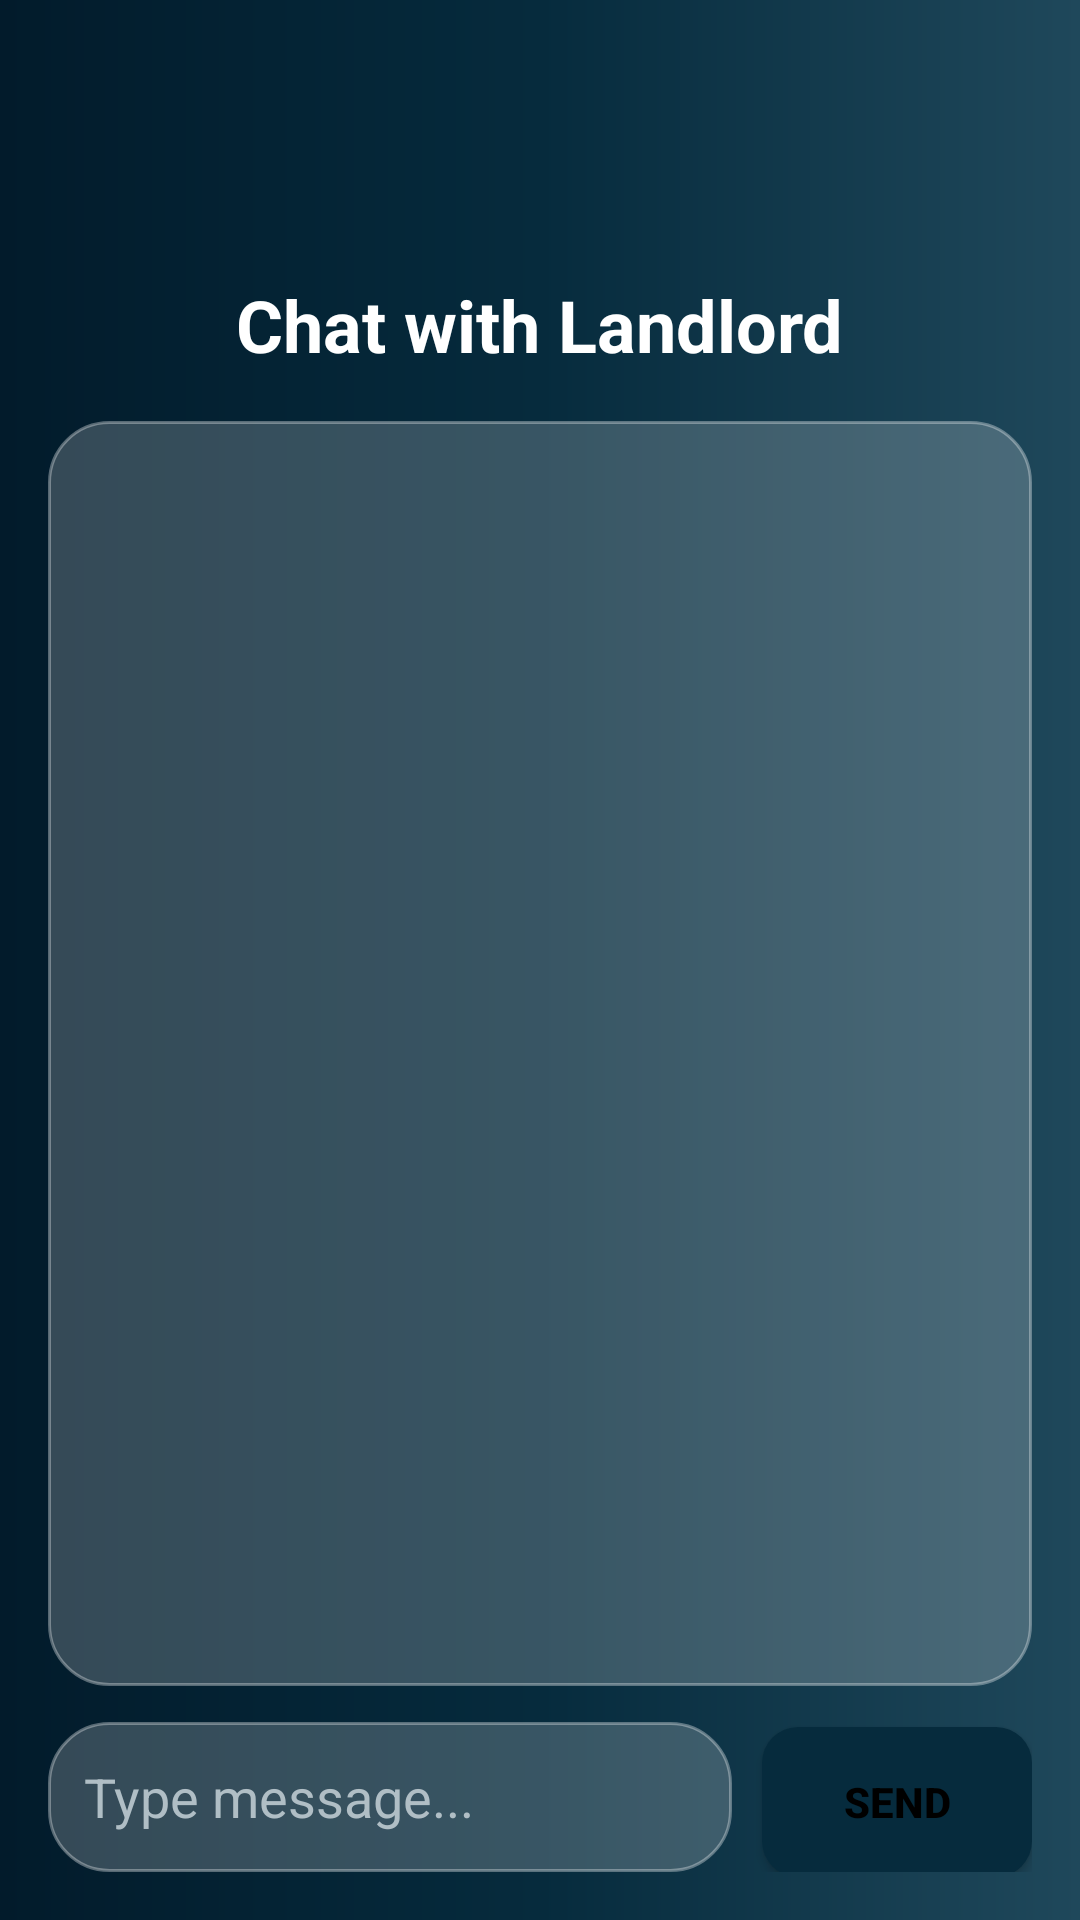

The Android layout XML behind this screen, and the referenced resources:
<!-- AndroidManifest.xml: application theme Theme.CampusHousing -->
<!-- res/layout/activity_chat.xml -->
<?xml version="1.0" encoding="utf-8"?>
<LinearLayout
    xmlns:android="http://schemas.android.com/apk/res/android"
    android:orientation="vertical"
    android:padding="16dp"
    android:layout_width="match_parent"
    android:layout_height="match_parent"
    android:background="@drawable/background_gradient">

    <androidx.appcompat.widget.Toolbar
        android:id="@+id/toolbar"
        android:layout_width="match_parent"
        android:layout_height="wrap_content"
        android:background="@android:color/transparent"
        android:elevation="0dp"/>

    

    <TextView
        android:layout_width="wrap_content"
        android:layout_height="wrap_content"
        android:text="Chat with Landlord"
        android:textSize="24sp"
        android:textStyle="bold"
        android:textColor="#FFFFFF"
        android:layout_gravity="center_horizontal"
        android:layout_marginBottom="16dp"
        android:layout_marginTop="20dp"/>

    

    <ScrollView
        android:layout_width="match_parent"
        android:layout_height="0dp"
        android:layout_weight="1"
        android:background="@drawable/glass_card"
        android:padding="12dp">

        <TextView
            android:id="@+id/chatMessages"
            android:layout_width="match_parent"
            android:layout_height="wrap_content"
            android:textColor="#FFFFFF"
            android:textSize="16sp"/>
    </ScrollView>

    

    <LinearLayout
        android:layout_width="match_parent"
        android:layout_height="wrap_content"
        android:orientation="horizontal"
        android:layout_marginTop="12dp">

        

        <EditText
            android:id="@+id/messageInput"
            android:layout_width="0dp"
            android:layout_height="50dp"
            android:layout_weight="1"
            android:hint="Type message..."
            android:textColor="#FFFFFF"
            android:textColorHint="#B0BEC5"
            android:padding="12dp"
            android:background="@drawable/glass_card"/>

        

        <Button
            android:id="@+id/sendBtn"
            android:layout_width="90dp"
            android:layout_height="50dp"
            android:layout_marginStart="10dp"
            android:text="Send"
            android:textStyle="bold"
            android:textColor="#000000"
            android:background="@drawable/glow_button"/>
    </LinearLayout>

</LinearLayout>
<!-- resources referenced by this layout -->
<resources>
  <!-- drawable background_gradient (drawable) -->
  <?xml version="1.0" encoding="utf-8"?>
  <shape xmlns:android="http://schemas.android.com/apk/res/android">
  
      <gradient
          android:startColor="#021B2B"
          android:centerColor="#062B3D"
          android:endColor="#1F485B"
          android:angle="0"/>
  
  </shape>
  <!-- drawable glass_card (drawable) -->
  <?xml version="1.0" encoding="utf-8"?>
  <shape xmlns:android="http://schemas.android.com/apk/res/android">
  
      <solid android:color="#33FFFFFF"/>
  
      <corners android:radius="20dp"/>
  
      <stroke
          android:width="1dp"
          android:color="#55FFFFFF"/>
  
  </shape>
  <!-- drawable glow_button (drawable) -->
  <?xml version="1.0" encoding="utf-8"?>
  <shape xmlns:android="http://schemas.android.com/apk/res/android">
  
      <solid android:color="#062B3D"/>
  
      <corners android:radius="12dp"/>
  
  </shape>
  <style name="Theme.CampusHousing" parent="Theme.AppCompat.Light.NoActionBar" />
</resources>
